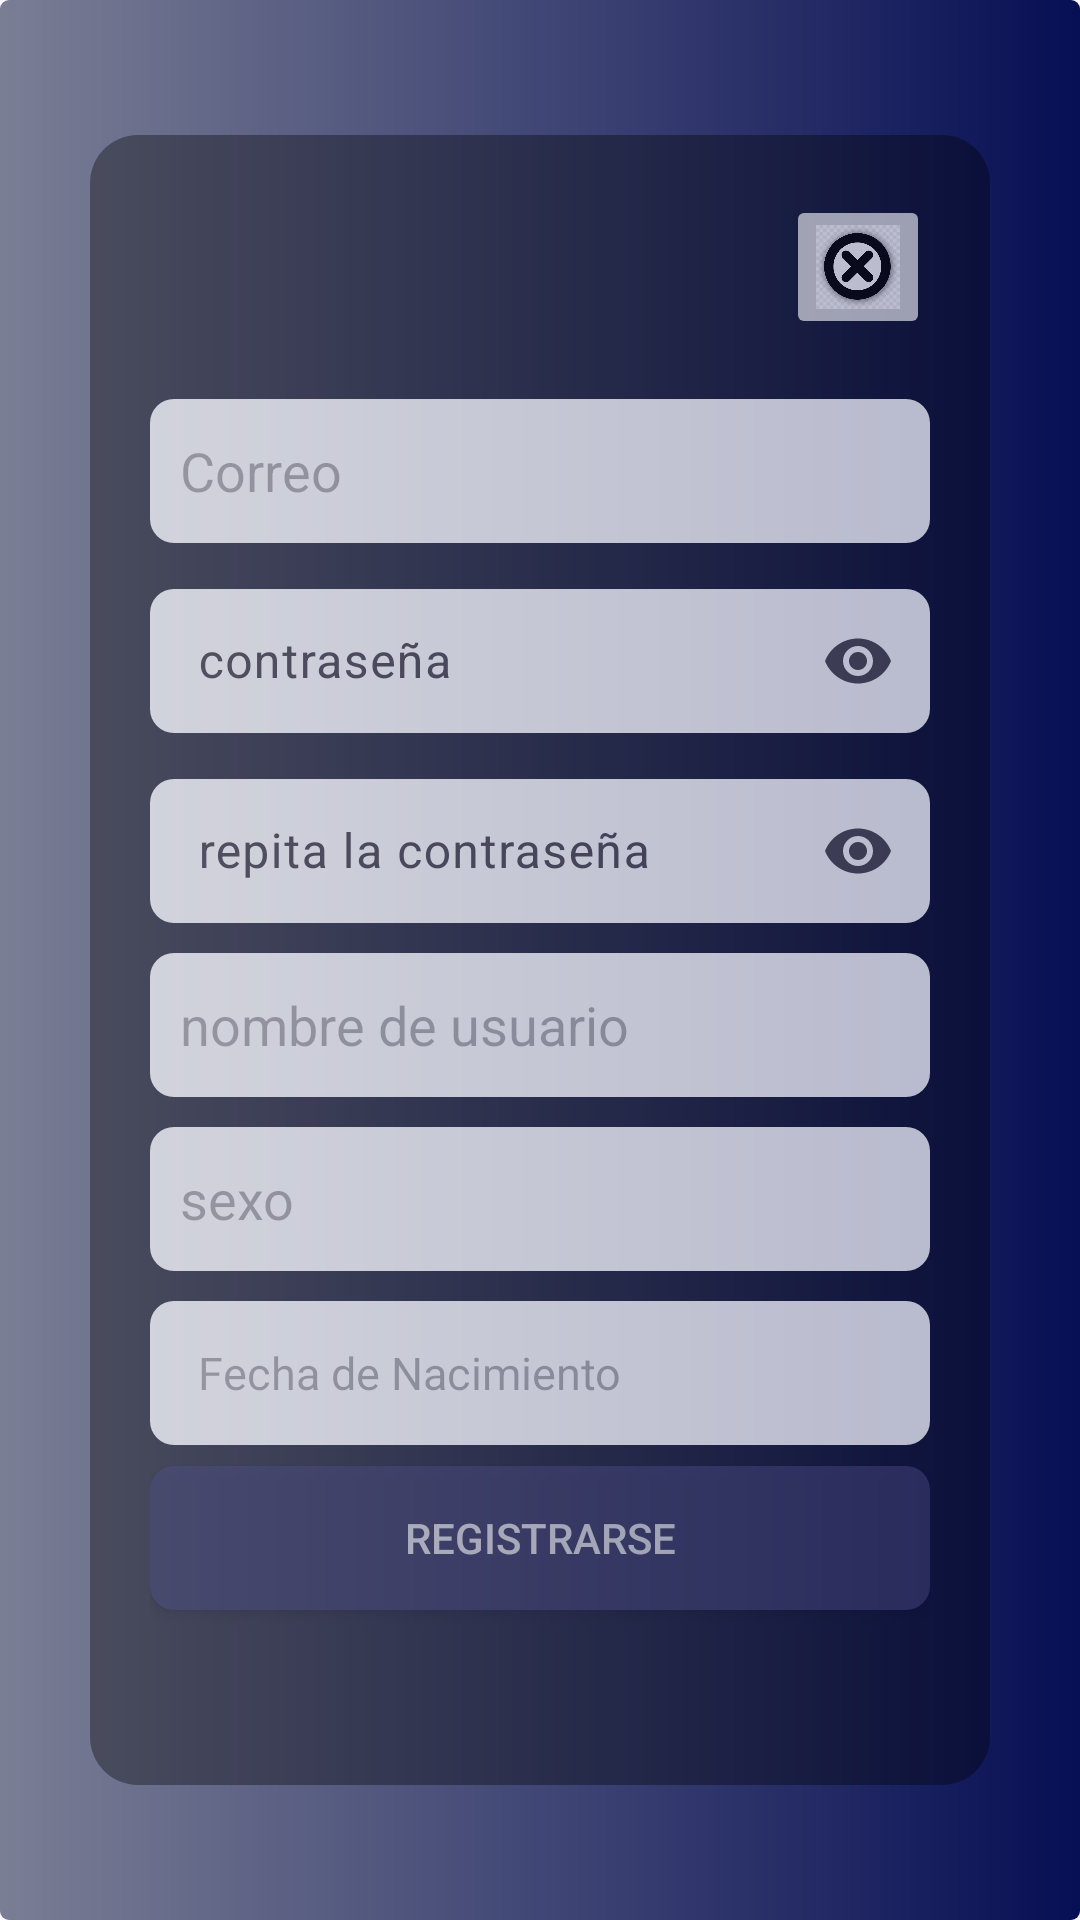

Reconstruct the res/layout file that produces this screen, plus the resources it refers to.
<!-- AndroidManifest.xml: application theme Theme.Login -->
<!-- res/layout/registro.xml -->
<?xml version="1.0" encoding="utf-8"?>
<RelativeLayout xmlns:android="http://schemas.android.com/apk/res/android"
    xmlns:app="http://schemas.android.com/apk/res-auto"
    xmlns:tools="http://schemas.android.com/tools"
    android:layout_width="match_parent"
    android:layout_height="match_parent"
    android:background="@drawable/background_gradient"
    tools:context=".RegistroActivity">

    
    <LinearLayout
        android:id="@+id/login_form"
        android:layout_width="300dp"
        android:layout_height="550dp"
        android:layout_centerInParent="true"
        android:orientation="vertical"
        android:padding="20dp"
        android:background="@drawable/login_form_background"
        android:contextClickable="true"
        android:alpha="0.7">

        <ImageButton
            android:id="@+id/cerrarButton"
            android:layout_width="48dp"
            android:layout_height="48dp"
            android:layout_gravity="right"
            android:scaleType="centerCrop"
            app:srcCompat="@drawable/cerrar"
            android:contentDescription="cerar"/>

        <EditText
            android:id="@+id/emailTxt"
            android:layout_width="match_parent"
            android:layout_height="48dp"
            android:hint="Correo"
            android:inputType="textEmailAddress"
            android:layout_marginTop="20dp"
            android:drawablePadding="10dp"
            android:background="@drawable/edit_text_background"
            android:padding="10dp"
            android:layout_marginBottom="10dp"/>

        <com.google.android.material.textfield.TextInputLayout
            android:layout_width="match_parent"
            android:layout_height="wrap_content"
            app:endIconMode="password_toggle"
            style="@style/CardView.Light">
            <EditText
                android:id="@+id/passwordTxt"
                android:layout_width="match_parent"
                android:layout_height="48dp"
                android:hint="contraseña"
                android:inputType="textPassword"
                android:drawablePadding="10dp"
                android:background="@drawable/edit_text_background"
                android:padding="10dp"
                android:layout_marginBottom="10dp"/>

        </com.google.android.material.textfield.TextInputLayout>


        <com.google.android.material.textfield.TextInputLayout
            android:layout_width="match_parent"
            android:layout_height="wrap_content"
            app:endIconMode="password_toggle"
            style="@style/CardView.Light">
            <EditText
                android:id="@+id/passwordTxt2"
                android:layout_width="match_parent"
                android:layout_height="48dp"
                android:hint="repita la contraseña"
                android:inputType="textPassword"
                android:drawablePadding="10dp"
                android:background="@drawable/edit_text_background"
                android:padding="10dp"
                android:layout_marginBottom="10dp"/>

        </com.google.android.material.textfield.TextInputLayout>
        <EditText
            android:id="@+id/usuarioTxt"
            android:layout_width="match_parent"
            android:layout_height="48dp"
            android:hint="nombre de usuario"
            android:drawablePadding="10dp"
            android:background="@drawable/edit_text_background"
            android:padding="10dp"
            android:layout_marginBottom="10dp"/>

        <EditText
            android:id="@+id/sexoTxt"
            android:layout_width="match_parent"
            android:layout_height="48dp"
            android:hint="sexo"
            android:drawablePadding="10dp"
            android:background="@drawable/edit_text_background"
            android:padding="10dp"
            android:layout_marginBottom="10dp"/>
        <EditText
            android:id="@+id/fechaTxt"
            android:layout_width="match_parent"
            android:layout_height="48dp"
            android:textSize="15sp"
            android:background="@drawable/edit_text_background"
            android:hint="Fecha de Nacimiento"
            android:focusable="false"
            android:clickable="false"/>

        <Button

            android:id="@+id/registrarButton"
            android:layout_width="match_parent"
            android:layout_height="48dp"
            android:text="Registrarse"
            android:alpha="0.8"
            android:layout_marginTop="7dp"
            android:textColor="@android:color/white"
            android:background="@drawable/login_button_background"/>


    </LinearLayout>

</RelativeLayout>
<!-- resources referenced by this layout -->
<resources>
  <!-- drawable background_gradient (drawable) -->
  <?xml version="1.0" encoding="utf-8"?>
  <shape xmlns:android="http://schemas.android.com/apk/res/android">
      <corners android:radius="3dp" />
      <gradient
          android:startColor="#7A7E95"
          android:endColor="#070F55"
          android:type="linear"/>
  </shape>
  <!-- drawable cerrar: png bitmap (drawable, 13316 bytes) -->
  <!-- drawable edit_text_background (drawable) -->
  <?xml version="1.0" encoding="utf-8"?>
  <shape xmlns:android="http://schemas.android.com/apk/res/android">
      <solid android:color="#FFFFFF"/>
      <corners android:radius="8dp"/>
      <padding
          android:left="16dp"
          android:top="8dp"
          android:right="16dp"
          android:bottom="8dp"/>
  </shape>
  <!-- drawable login_button_background (drawable) -->
  <?xml version="1.0" encoding="utf-8"?>
  <selector xmlns:android="http://schemas.android.com/apk/res/android">
      <item android:state_pressed="true">
          <shape android:shape="rectangle">
              <solid android:color="#5c5c8a"/>
              <corners android:radius="8dp"/>
          </shape>
      </item>
      <item>
          <shape android:shape="rectangle">
              <solid android:color="#3c3c6a"/>
              <corners android:radius="8dp"/>
          </shape>
      </item>
  </selector>
  <!-- drawable login_form_background (drawable) -->
  <?xml version="1.0" encoding="utf-8"?>
  <shape xmlns:android="http://schemas.android.com/apk/res/android"
      android:shape="rectangle">
      <solid android:color="#80000000"/> 
      <corners android:radius="16dp"/>
  </shape>
  <style name="Theme.Login" parent="Base.Theme.Login" />
  <style name="Base.Theme.Login" parent="Theme.Material3.DayNight.NoActionBar">
          
          
      </style>
</resources>
